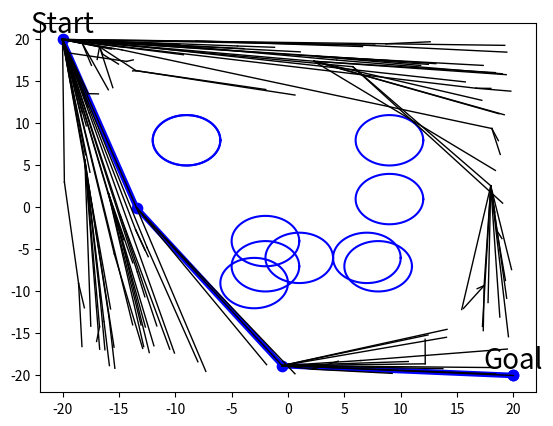

Recreate this plot in Python.
import sys
import math
import numpy as np
import networkx as nx
import random
import matplotlib.pyplot as plt

from dataclasses import dataclass
from networkx.drawing.nx_agraph import graphviz_layout

class Environment:
    """
    Environment (Map, Obstacles)
    """
    def __init__(
        self, 
        x_min, 
        y_min, 
        x_max, 
        y_max
    ):
        self.x_min = x_min
        self.y_min = y_min
        self.x_max = x_max
        self.y_max = y_max
        self.obstacles = []

    def add_obstacle(self, obj):
        self.obstacles.extend(obj)

@dataclass
class NodeData:
    COST = 'cost'
    POINT = 'point'

class RRTStar(NodeData):
    """
    RRT path planning
    """

    def __init__(
        self, 
        env,
        start, 
        goal,
        delta_distance=0.5,
        epsilon=0.1,
        max_iter=3000,
        gamma_RRT_star=300, # At least gamma_RRT > delta_distance,
        dimension=2
    ):
        self.env = env
        self.start = start
        self.goal  = goal
        self.delta_dis = delta_distance
        self.epsilon = epsilon
        self.max_iter = max_iter
        self.gamma_RRTs = gamma_RRT_star
        self.d = dimension
        self.tree = self._create_tree()
        
        self.goal_node = None
        self.paths = []

    def _create_tree(self):
        tree = nx.DiGraph()
        tree.add_node(0)
        tree.update(
            nodes=[(0, {NodeData.COST: 0,
                        NodeData.POINT: (self.start)})])
        return tree

    def generate_path(self):
        
        for i in range(self.max_iter):
            x_rand = self.sample_free()
            nearest_node, x_nearest = self.nearest(x_rand)
            x_new = self.steer(x_nearest, x_rand)

            if i % 100 == 0:
                print(f"iter : {i}")

            if self.collision_free(x_nearest, x_new):
                near_nodes = self.near(x_new)

                # V <-- V U {x_new}
                new_node = self.tree.number_of_nodes()
                self.tree.add_node(new_node)

                c_min = self.tree.nodes[nearest_node][NodeData.COST] + self.get_distance(x_nearest, x_new)
                min_node = nearest_node

                for near_node in near_nodes:
                    x_near = self.tree.nodes[near_node][NodeData.POINT]
                    near_cost = self.tree.nodes[near_node][NodeData.COST]
                    if self.collision_free(x_near, x_new):
                        if (near_cost + self.get_distance(x_near, x_new)) < c_min:
                            c_min = near_cost + self.get_distance(x_near, x_new)
                            min_node = near_node
                self.tree.update(nodes=[(new_node, {NodeData.COST: c_min,
                                                     NodeData.POINT: x_new})])
                self.tree.add_edge(min_node, new_node)

                new_cost = self.tree.nodes[new_node][NodeData.COST]
                x_new = self.tree.nodes[new_node][NodeData.POINT]

                for near_node in near_nodes:
                    x_near = self.tree.nodes[near_node][NodeData.POINT]
                    near_cost = self.tree.nodes[near_node][NodeData.COST]
                    
                    if self.collision_free(x_near, x_new):
                        if (new_cost + self.get_distance(x_near, x_new)) < near_cost:
                            parent_node = [node for node in self.tree.predecessors(near_node)][0]
                            self.tree.remove_edge(parent_node, near_node)
                            self.tree.add_edge(new_node, near_node)
                
                if self.reach_to_goal(x_new):
                    self.goal_node = new_node

    def sample_free(self):
        if np.random.random() > self.epsilon:
            rand_point = np.array([np.random.uniform(self.env.x_min, self.env.x_max),
                              np.random.uniform(self.env.y_min, self.env.y_max)]) 
        else:
            rand_point = self.goal
        return rand_point

    def nearest(self, x_rand):
        distances = [self.get_distance(self.tree.nodes[node][NodeData.POINT], x_rand) for node in self.tree.nodes]
        nearest_node = np.argmin(distances)
        nearest_point = self.tree.nodes[nearest_node][NodeData.POINT]
        return nearest_node, nearest_point

    def get_distance(self, p1, p2):
        return np.linalg.norm(p2-p1)

    def steer(self, x_nearest, x_rand):
        if np.equal(x_nearest, x_rand).all():
            return x_nearest

        vector = x_rand - x_nearest
        dist = self.get_distance(x_rand, x_nearest)
        step = min(self.delta_dis, dist)
        unit_vector = vector / dist
        new_point = x_nearest + unit_vector * step
        return new_point

    def near(self, x_rand):
        card_V = len(self.tree.nodes) + 1
        r = self.gamma_RRTs * ((math.log(card_V) / card_V) ** (1/self.d))
        search_radius = min(r, self.gamma_RRTs)
        distances = [self.get_distance(self.tree.nodes[node][NodeData.POINT], x_rand) for node in self.tree.nodes]

        near_nodes = []
        for node, dist in enumerate(distances):
            if self.collision_free(self.tree.nodes[node][NodeData.POINT], x_rand):
                if dist <= search_radius:
                    near_nodes.append(node)

        return near_nodes

    def reach_to_goal(self, x_new):
        dist = self.get_distance(x_new, self.goal)
        if dist <= 0.5:
            return True
        return False

    def get_rrt_path(self):
        path = [self.goal]
        parent_node = [node for node in planner.tree.predecessors(self.goal_node)][0]
        while parent_node:
            path.append(planner.tree.nodes[parent_node][planner.POINT])
            parent_node = [node for node in planner.tree.predecessors(parent_node)][0]
        path.append(self.start)
        path.reverse()
        return path
        
    def collision_free(self, pointA, pointB):
        m = 0
        b = 0
        if pointA[0] == pointB[0]:
            x = pointA[0]
        elif pointA[1] == pointB[1]:
            y = pointA[0]
        else:
            m = (pointB[1]-pointA[1]) / (pointB[0]-pointA[0])
            b = pointA[1] - (m*pointA[0])

        for (obs_x, obs_y, obs_r) in self.env.obstacles:
            if self.is_inside_circle(obs_x, obs_y, obs_r, pointB):
                return False
            if pointA[0] == pointB[0]:
                d = abs(pointB[0] - obs_x)
            elif pointA[1] == pointB[1]:
                d = abs(pointB[1] - obs_y)
            else:
                d = abs(m*obs_x - obs_y + b) / np.sqrt(m**2 + 1)
            # print(d)
            if d < obs_r:
                return False
        return True

    def is_inside_circle(self, x, y, r, point):
        obs_point = np.array([x, y])
        distances = self.get_distance(point, obs_point)
        if distances <= r**2:
            return True
        return False

    def is_intersect_circle(self, x, y, r, pointA, pointB):
        vectorAB = pointB - pointA
        distanceAB = self.get_distance(pointB, pointA)
        if distanceAB == 0:
            return False

        pointC = np.array([x, y])
        vectorAC = pointC - pointA
        proj = np.dot(vectorAC, vectorAB) / distanceAB
        proj = np.clip(proj, 0, 1)

        pointD = pointA + proj * vectorAB
        distancCD = self.get_distance(pointD, pointC)
        
        if distancCD <= r + self.delta_dis:
            return True
        return False

    def get_rrt_tree(self):
        trees = []
        for edge in self.tree.edges:
            from_node = self.tree.nodes[edge[0]][NodeData.POINT]
            goal_node = self.tree.nodes[edge[1]][NodeData.POINT]
            trees.append((from_node, goal_node))
        return trees


def plot_circle(x, y, size, color="-b"):
    deg = list(range(0, 360, 5))
    deg.append(0)
    xl = [x + size * np.cos(np.deg2rad(d)) for d in deg]
    yl = [y + size * np.sin(np.deg2rad(d)) for d in deg]
    plt.plot(xl, yl, color)


if __name__ == "__main__":

    if len(sys.argv) > 1:
        K = int(sys.argv[1])
        print(K)
    else:
        K = 300
        
    env = Environment(x_min=-20, y_min=-20, x_max=20, y_max=20)

    circles = []
    radius = 3
    for i in range(10):
        x = random.choice([i for i in range(-10, 10)])
        y = random.choice([i for i in range(-10, 10)])
        circles.append((x, y, radius))
    env.add_obstacle(circles)

    start_point = np.array([-20, 20])
    goal_point  = np.array([20, -20])

    planner = RRTStar( env, 
                       start=start_point, 
                       goal=goal_point, 
                       delta_distance=5,
                       gamma_RRT_star=100,
                       epsilon=0.2, 
                       max_iter=1000)

    planner.generate_path()
    path = planner.get_rrt_path()
    tree = planner.get_rrt_tree()

    
    plt.scatter([x for (x, y) in path], [y for (x, y) in path], s=55, c = 'b')
    plt.plot([x for (x, y) in path], [y for (x, y) in path], '-b', linewidth=4,)
    plt.text(path[0][0], path[0][1], 'Start', verticalalignment='bottom', horizontalalignment='center', size="20")
    plt.text(path[-1][0], path[-1][1], 'Goal', verticalalignment='bottom', horizontalalignment='center', size="20")
    

    # # Plot
    for circle in circles:
        plot_circle(circle[0], circle[1], circle[2])
    
    
    for vertex in tree:
        plt.plot([x for (x, y) in vertex],[y for (x, y) in vertex], 'k', linewidth=1,)
    plt.show()
        # plt.plot([x for (x, y) in planner.paths[0]],[y for (x, y) in planner.paths[0]], 'k', linewidth=1,)

    # if path is None:
    #     print("cannot create path")
    # else:
    #     plt.scatter([x for (x, y) in path], [y for (x, y) in path], s=55, c = 'b')
    #     plt.plot([x for (x, y) in path], [y for (x, y) in path], '-b', linewidth=4,)
    #     plt.plot([x for (x, y) in planner.paths[0]], [y for (x, y) in planner.paths[0]], '-r', linewidth=2,)
    #     plt.text(path[0][0], path[0][1], 'Start', verticalalignment='bottom', horizontalalignment='center', size="20")
    #     plt.text(path[-1][0], path[-1][1], 'Goal', verticalalignment='bottom', horizontalalignment='center', size="20")
    # plt.show()
